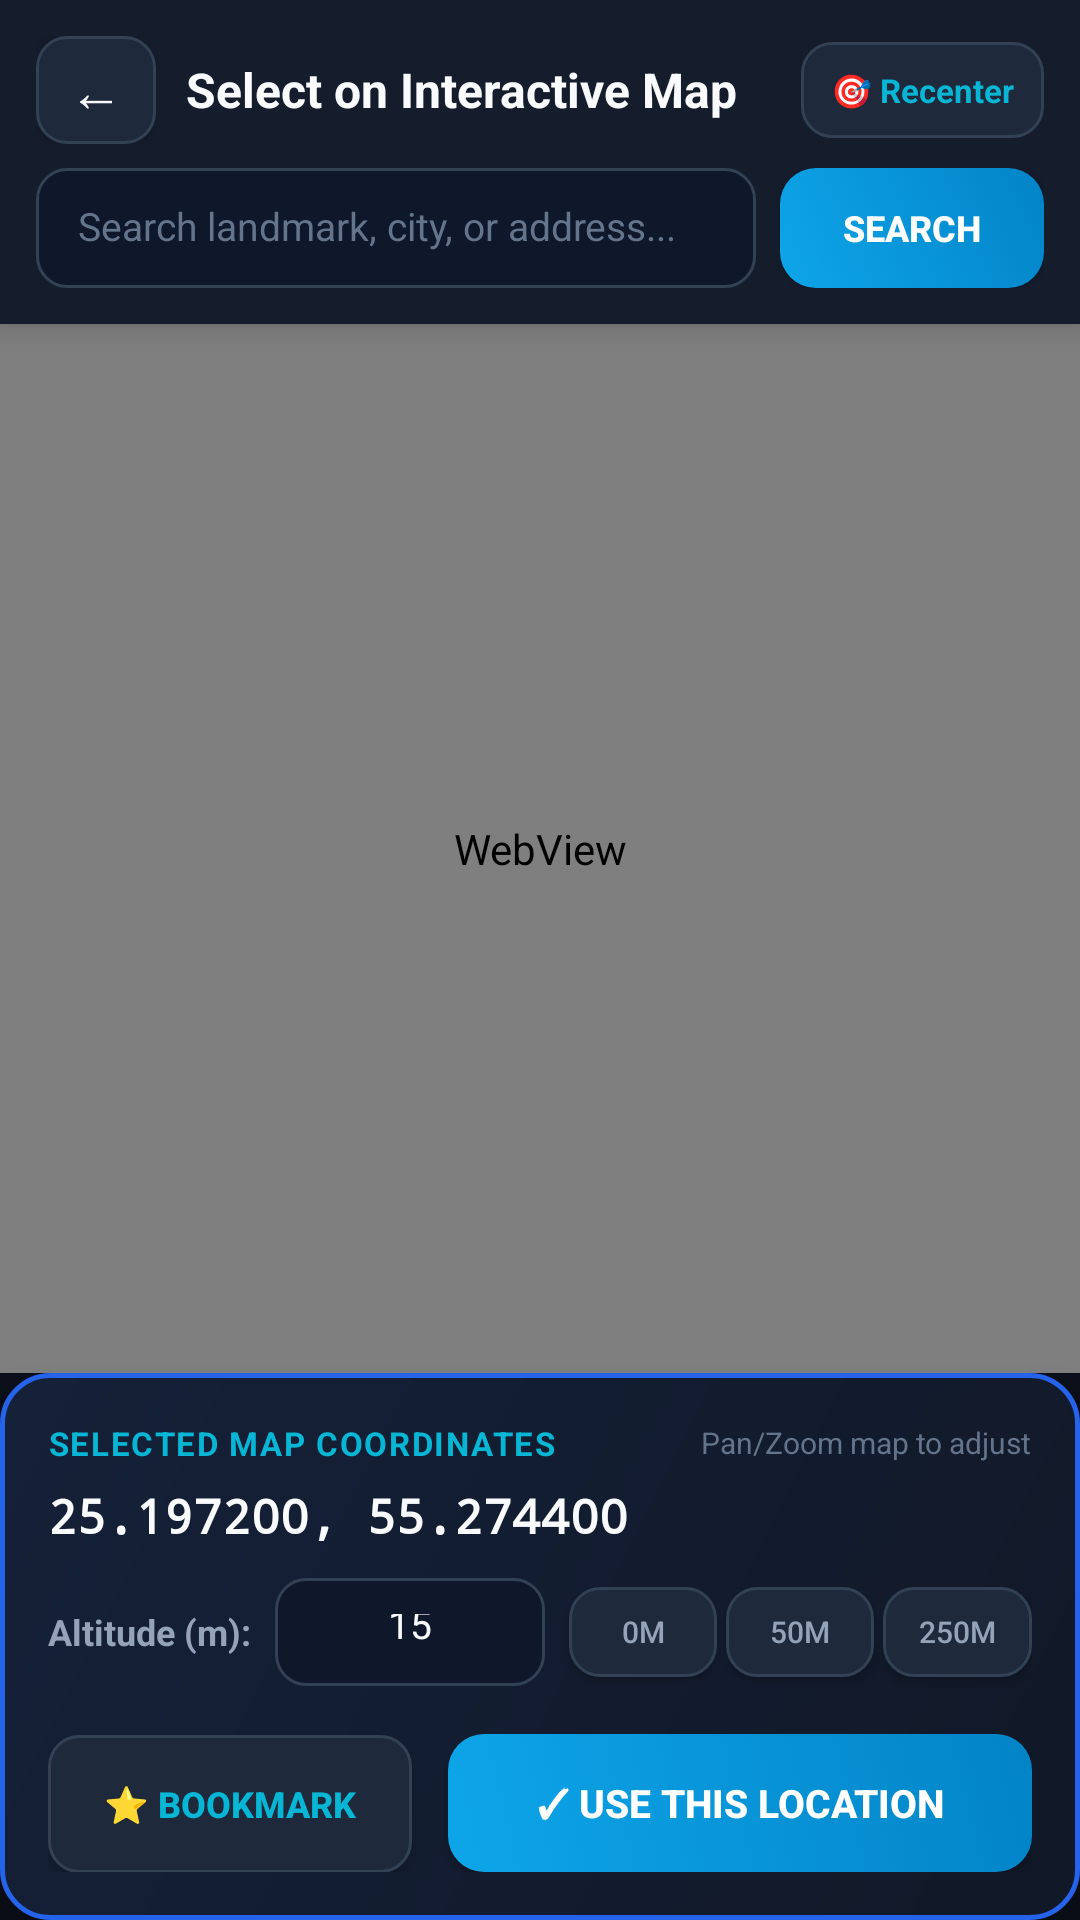

Produce the Android XML layout that renders to this screen, including the resource entries it uses.
<!-- AndroidManifest.xml: application theme Theme.Mocka -->
<!-- res/layout/activity_map_picker.xml -->
<?xml version="1.0" encoding="utf-8"?>
<RelativeLayout xmlns:android="http://schemas.android.com/apk/res/android"
    android:layout_width="match_parent"
    android:layout_height="match_parent"
    android:background="@color/bg_main">

    
    <LinearLayout
        android:id="@+id/mapHeader"
        android:layout_width="match_parent"
        android:layout_height="wrap_content"
        android:orientation="vertical"
        android:background="@color/bg_card"
        android:padding="12dp"
        android:elevation="6dp">

        <LinearLayout
            android:layout_width="match_parent"
            android:layout_height="wrap_content"
            android:orientation="horizontal"
            android:gravity="center_vertical"
            android:layout_marginBottom="8dp">

            <Button
                android:id="@+id/btnBack"
                android:layout_width="40dp"
                android:layout_height="36dp"
                android:text="←"
                android:textColor="@color/text_primary"
                android:textSize="18sp"
                android:background="@drawable/btn_secondary"
                android:padding="0dp"
                android:layout_marginEnd="10dp" />

            <TextView
                android:layout_width="0dp"
                android:layout_height="wrap_content"
                android:layout_weight="1"
                android:text="Select on Interactive Map"
                android:textColor="@color/text_primary"
                android:textSize="16sp"
                android:textStyle="bold" />

            <TextView
                android:id="@+id/btnRecenter"
                android:layout_width="wrap_content"
                android:layout_height="32dp"
                android:text="🎯 Recenter"
                android:textColor="@color/accent_cyan"
                android:textSize="11sp"
                android:textStyle="bold"
                android:background="@drawable/btn_secondary"
                android:paddingHorizontal="10dp"
                android:gravity="center" />
        </LinearLayout>

        
        <LinearLayout
            android:layout_width="match_parent"
            android:layout_height="wrap_content"
            android:orientation="horizontal"
            android:gravity="center_vertical">

            <EditText
                android:id="@+id/editSearchPlace"
                android:layout_width="0dp"
                android:layout_height="40dp"
                android:layout_weight="1"
                android:background="@drawable/bg_input"
                android:hint="Search landmark, city, or address..."
                android:textColor="@color/text_primary"
                android:textColorHint="@color/text_muted"
                android:textSize="13sp"
                android:singleLine="true"
                android:imeOptions="actionSearch"
                android:layout_marginEnd="8dp" />

            <Button
                android:id="@+id/btnSearchPlace"
                android:layout_width="wrap_content"
                android:layout_height="40dp"
                android:text="Search"
                android:textColor="#FFFFFF"
                android:textSize="12sp"
                android:textStyle="bold"
                android:background="@drawable/btn_primary"
                android:paddingHorizontal="14dp" />
        </LinearLayout>
    </LinearLayout>

    
    <WebView
        android:id="@+id/mapWebView"
        android:layout_width="match_parent"
        android:layout_height="match_parent"
        android:layout_below="@id/mapHeader"
        android:layout_above="@id/bottomCard" />

    
    <ProgressBar
        android:id="@+id/mapProgressBar"
        android:layout_width="wrap_content"
        android:layout_height="wrap_content"
        android:layout_centerInParent="true"
        android:indeterminateTint="@color/accent_cyan"
        android:visibility="gone" />

    
    <LinearLayout
        android:id="@+id/bottomCard"
        android:layout_width="match_parent"
        android:layout_height="wrap_content"
        android:layout_alignParentBottom="true"
        android:background="@drawable/bg_card_highlight"
        android:orientation="vertical"
        android:padding="16dp"
        android:elevation="8dp">

        <LinearLayout
            android:layout_width="match_parent"
            android:layout_height="wrap_content"
            android:orientation="horizontal"
            android:gravity="center_vertical"
            android:layout_marginBottom="6dp">

            <TextView
                android:layout_width="0dp"
                android:layout_height="wrap_content"
                android:layout_weight="1"
                android:text="SELECTED MAP COORDINATES"
                android:textColor="@color/accent_cyan"
                android:textSize="11sp"
                android:textStyle="bold"
                android:letterSpacing="0.05" />

            <TextView
                android:id="@+id/tvMapPinTip"
                android:layout_width="wrap_content"
                android:layout_height="wrap_content"
                android:text="Pan/Zoom map to adjust"
                android:textColor="@color/text_muted"
                android:textSize="10sp" />
        </LinearLayout>

        
        <TextView
            android:id="@+id/tvPickedCoords"
            android:layout_width="match_parent"
            android:layout_height="wrap_content"
            android:text="25.197200, 55.274400"
            android:textColor="@color/text_primary"
            android:textSize="16sp"
            android:textStyle="bold"
            android:typeface="monospace" />

        
        <LinearLayout
            android:layout_width="match_parent"
            android:layout_height="wrap_content"
            android:orientation="horizontal"
            android:gravity="center_vertical"
            android:layout_marginTop="10dp"
            android:layout_marginBottom="4dp">

            <TextView
                android:layout_width="wrap_content"
                android:layout_height="wrap_content"
                android:text="Altitude (m):"
                android:textColor="@color/text_secondary"
                android:textSize="12sp"
                android:textStyle="bold"
                android:layout_marginEnd="8dp" />

            <EditText
                android:id="@+id/editPickedAlt"
                android:layout_width="90dp"
                android:layout_height="36dp"
                android:background="@drawable/bg_input"
                android:text="15"
                android:textColor="@color/text_primary"
                android:textSize="13sp"
                android:inputType="numberSigned|numberDecimal"
                android:gravity="center"
                android:layout_marginEnd="8dp" />

            
            <Button
                android:id="@+id/chipAltGround"
                android:layout_width="0dp"
                android:layout_height="30dp"
                android:layout_weight="1"
                android:text="0m"
                android:textColor="@color/text_secondary"
                android:textSize="10sp"
                android:background="@drawable/btn_secondary"
                android:layout_marginEnd="3dp" />

            <Button
                android:id="@+id/chipAltLow"
                android:layout_width="0dp"
                android:layout_height="30dp"
                android:layout_weight="1"
                android:text="50m"
                android:textColor="@color/text_secondary"
                android:textSize="10sp"
                android:background="@drawable/btn_secondary"
                android:layout_marginEnd="3dp" />

            <Button
                android:id="@+id/chipAltHigh"
                android:layout_width="0dp"
                android:layout_height="30dp"
                android:layout_weight="1"
                android:text="250m"
                android:textColor="@color/text_secondary"
                android:textSize="10sp"
                android:background="@drawable/btn_secondary" />
        </LinearLayout>

        
        <LinearLayout
            android:layout_width="match_parent"
            android:layout_height="wrap_content"
            android:orientation="horizontal"
            android:layout_marginTop="12dp">

            <Button
                android:id="@+id/btnSaveAsBookmarkFromMap"
                android:layout_width="0dp"
                android:layout_height="46dp"
                android:layout_weight="1"
                android:text="⭐ Bookmark"
                android:textColor="@color/accent_cyan"
                android:textSize="12sp"
                android:textStyle="bold"
                android:background="@drawable/btn_secondary"
                android:layout_marginEnd="6dp" />

            <Button
                android:id="@+id/btnConfirmLocation"
                android:layout_width="0dp"
                android:layout_height="46dp"
                android:layout_weight="1.6"
                android:text="✓ Use This Location"
                android:textColor="#FFFFFF"
                android:textSize="13sp"
                android:textStyle="bold"
                android:background="@drawable/btn_primary"
                android:layout_marginStart="6dp" />
        </LinearLayout>
    </LinearLayout>

</RelativeLayout>
<!-- resources referenced by this layout -->
<resources>
  <color name="accent_cyan">#06B6D4</color>
  <color name="bg_card">#151C2C</color>
  <color name="bg_main">#0B0F19</color>
  <color name="text_muted">#64748B</color>
  <color name="text_primary">#F8FAFC</color>
  <color name="text_secondary">#94A3B8</color>
  <!-- drawable bg_card_highlight (drawable) -->
  <?xml version="1.0" encoding="utf-8"?>
  <shape xmlns:android="http://schemas.android.com/apk/res/android"
      android:shape="rectangle">
      <gradient
          android:startColor="#152139"
          android:endColor="#111827"
          android:angle="315" />
      <corners android:radius="16dp" />
      <stroke
          android:width="1.5dp"
          android:color="#2563EB" />
  </shape>
  <!-- drawable bg_input (drawable) -->
  <?xml version="1.0" encoding="utf-8"?>
  <shape xmlns:android="http://schemas.android.com/apk/res/android"
      android:shape="rectangle">
      <solid android:color="@color/input_bg" />
      <corners android:radius="10dp" />
      <stroke
          android:width="1dp"
          android:color="@color/input_border" />
      <padding
          android:left="14dp"
          android:top="12dp"
          android:right="14dp"
          android:bottom="12dp" />
  </shape>
  <!-- drawable btn_primary (drawable) -->
  <?xml version="1.0" encoding="utf-8"?>
  <selector xmlns:android="http://schemas.android.com/apk/res/android">
      <item android:state_pressed="true">
          <shape android:shape="rectangle">
              <gradient
                  android:startColor="#0284C7"
                  android:endColor="#0369A1"
                  android:angle="45" />
              <corners android:radius="12dp" />
          </shape>
      </item>
      <item>
          <shape android:shape="rectangle">
              <gradient
                  android:startColor="#0EA5E9"
                  android:endColor="#0284C7"
                  android:angle="45" />
              <corners android:radius="12dp" />
          </shape>
      </item>
  </selector>
  <!-- drawable btn_secondary (drawable) -->
  <?xml version="1.0" encoding="utf-8"?>
  <selector xmlns:android="http://schemas.android.com/apk/res/android">
      <item android:state_pressed="true">
          <shape android:shape="rectangle">
              <solid android:color="#334155" />
              <corners android:radius="10dp" />
              <stroke android:width="1dp" android:color="#475569" />
          </shape>
      </item>
      <item>
          <shape android:shape="rectangle">
              <solid android:color="#1E293B" />
              <corners android:radius="10dp" />
              <stroke android:width="1dp" android:color="#334155" />
          </shape>
      </item>
  </selector>
  <style name="Theme.Mocka" parent="Theme.AppCompat.NoActionBar">
          <item name="android:windowBackground">@color/bg_main</item>
          <item name="android:statusBarColor">@color/bg_main</item>
          <item name="android:navigationBarColor">@color/bg_main</item>
          <item name="colorPrimary">@color/accent_primary</item>
          <item name="colorPrimaryDark">@color/accent_primary_dark</item>
          <item name="colorAccent">@color/accent_cyan</item>
          <item name="android:textColor">@color/text_primary</item>
          <item name="android:textColorHint">@color/text_muted</item>
      </style>
  <color name="input_bg">#0F172A</color>
  <color name="input_border">#334155</color>
  <color name="accent_primary">#0EA5E9</color>
  <color name="accent_primary_dark">#0284C7</color>
</resources>
